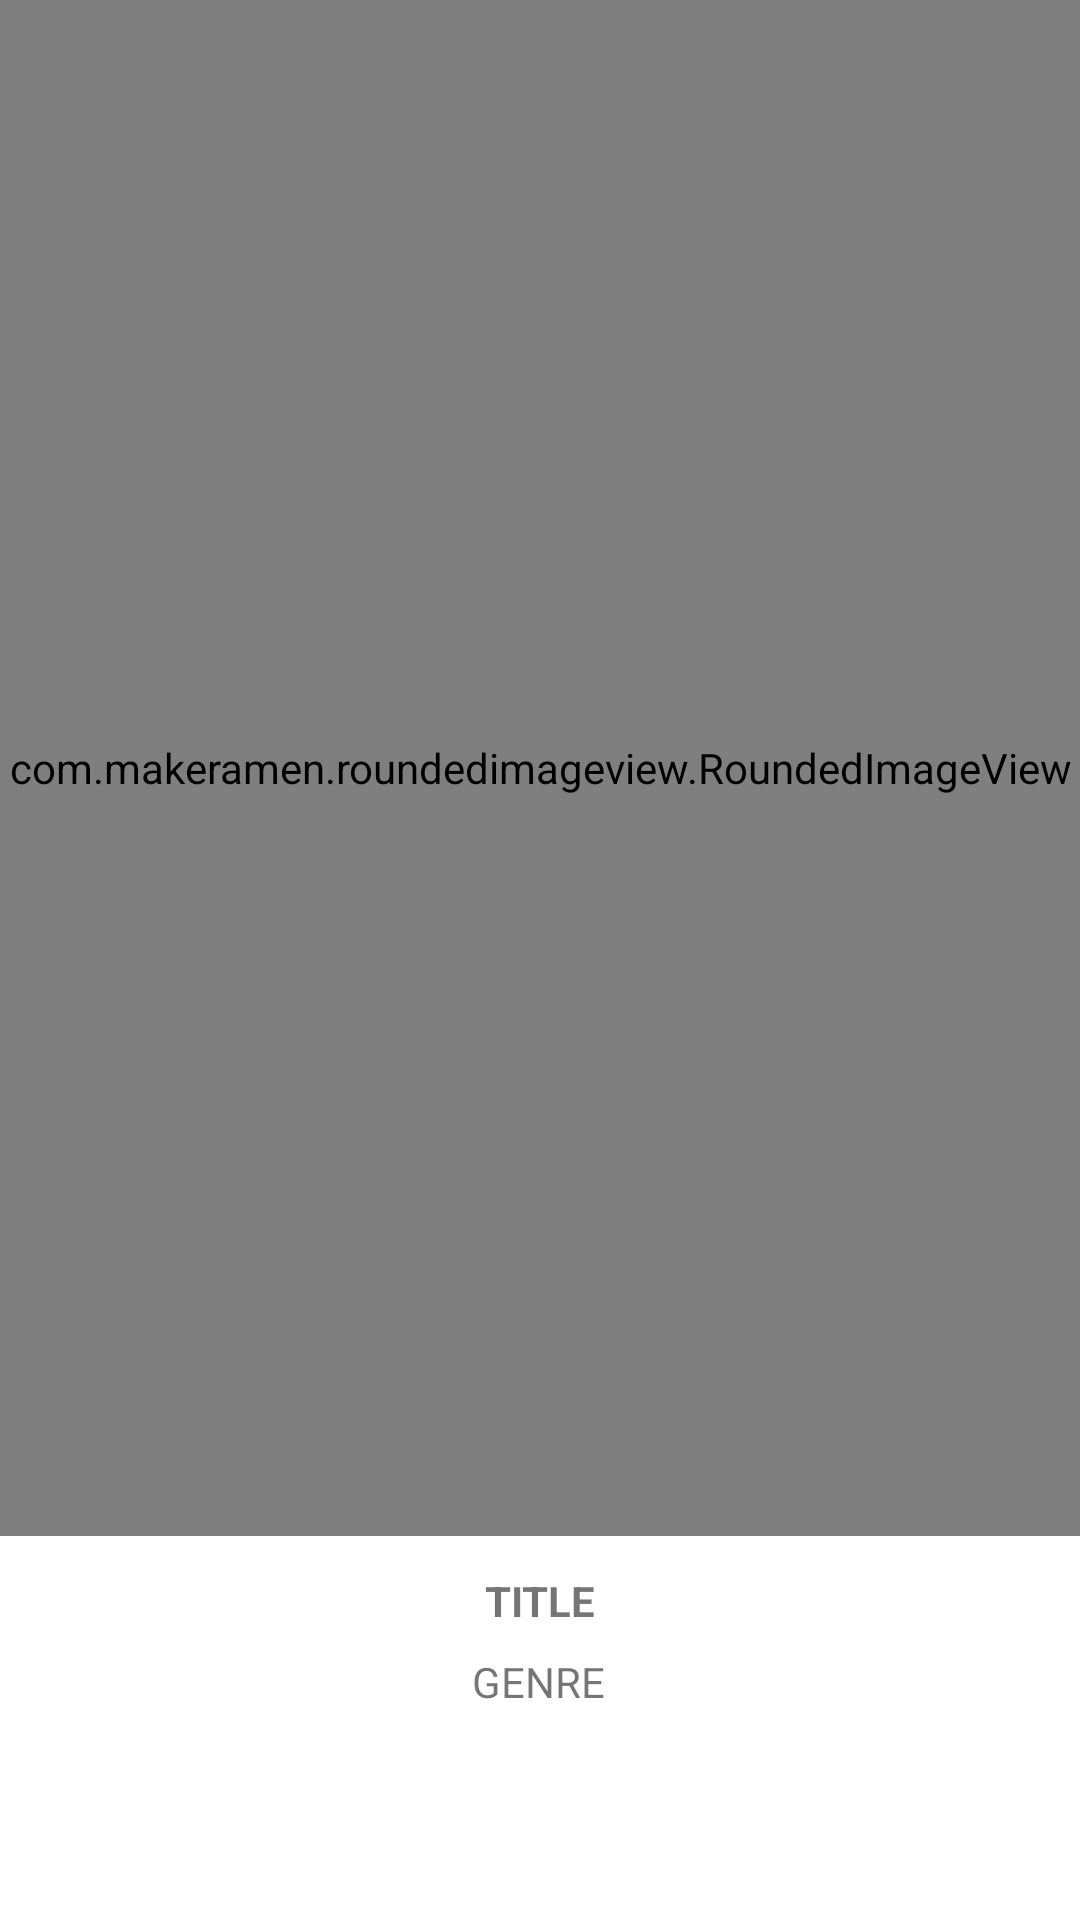

Android layout source for this screen:
<!-- AndroidManifest.xml: application theme Theme.ProjetoAPI -->
<!-- res/layout/slider_item_container.xml -->
<?xml version="1.0" encoding="utf-8"?>
<androidx.constraintlayout.widget.ConstraintLayout xmlns:android="http://schemas.android.com/apk/res/android"
    xmlns:tools="http://schemas.android.com/tools"
    android:layout_width="match_parent"
    android:layout_height="match_parent"
    xmlns:app="http://schemas.android.com/apk/res-auto">

    <com.makeramen.roundedimageview.RoundedImageView
        android:id="@+id/imageSlide"
        android:layout_width="match_parent"
        android:layout_height="0dp"
        android:adjustViewBounds="true"
        app:layout_constraintEnd_toEndOf="parent"
        app:layout_constraintHeight_percent="0.8"
        app:layout_constraintStart_toStartOf="parent"
        app:layout_constraintTop_toTopOf="parent"
        app:riv_corner_radius="12dp">

    </com.makeramen.roundedimageview.RoundedImageView>

    <TextView
        android:id="@+id/txt_itemTitle"
        android:layout_width="wrap_content"
        android:layout_height="wrap_content"
        android:layout_marginTop="12dp"
        android:text="@string/title"
        android:textAllCaps="true"
        android:textStyle="bold"
        app:layout_constraintEnd_toEndOf="parent"
        app:layout_constraintStart_toStartOf="parent"
        app:layout_constraintTop_toBottomOf="@+id/imageSlide" />

    <TextView
        android:id="@+id/txt_itemGenre"
        android:layout_width="wrap_content"
        android:layout_height="wrap_content"
        android:layout_marginTop="8dp"
        android:gravity="center"
        android:text="@string/genre"
        app:layout_constraintEnd_toEndOf="parent"
        app:layout_constraintHorizontal_bias="0.498"
        app:layout_constraintStart_toStartOf="parent"
        app:layout_constraintTop_toBottomOf="@+id/txt_itemTitle" />

</androidx.constraintlayout.widget.ConstraintLayout>
<!-- resources referenced by this layout -->
<resources>
  <string name="genre">GENRE</string>
  <string name="title">TITLE</string>
  <style name="Theme.ProjetoAPI" parent="Theme.MaterialComponents.DayNight.NoActionBar">
          
          <item name="colorPrimary">@color/purple_500</item>
          <item name="colorPrimaryVariant">@color/black</item>
          <item name="colorOnPrimary">@color/white</item>
          
          <item name="colorSecondary">@color/teal_200</item>
          <item name="colorSecondaryVariant">@color/teal_700</item>
          <item name="colorOnSecondary">@color/black</item>
          
          <item name="android:statusBarColor" tools:targetApi="l">?attr/colorPrimaryVariant</item>
          
      </style>
  <color name="purple_500">#FF6200EE</color>
  <color name="black">#FF000000</color>
  <color name="white">#FFFFFFFF</color>
  <color name="teal_200">#FF03DAC5</color>
  <color name="teal_700">#FF018786</color>
</resources>
